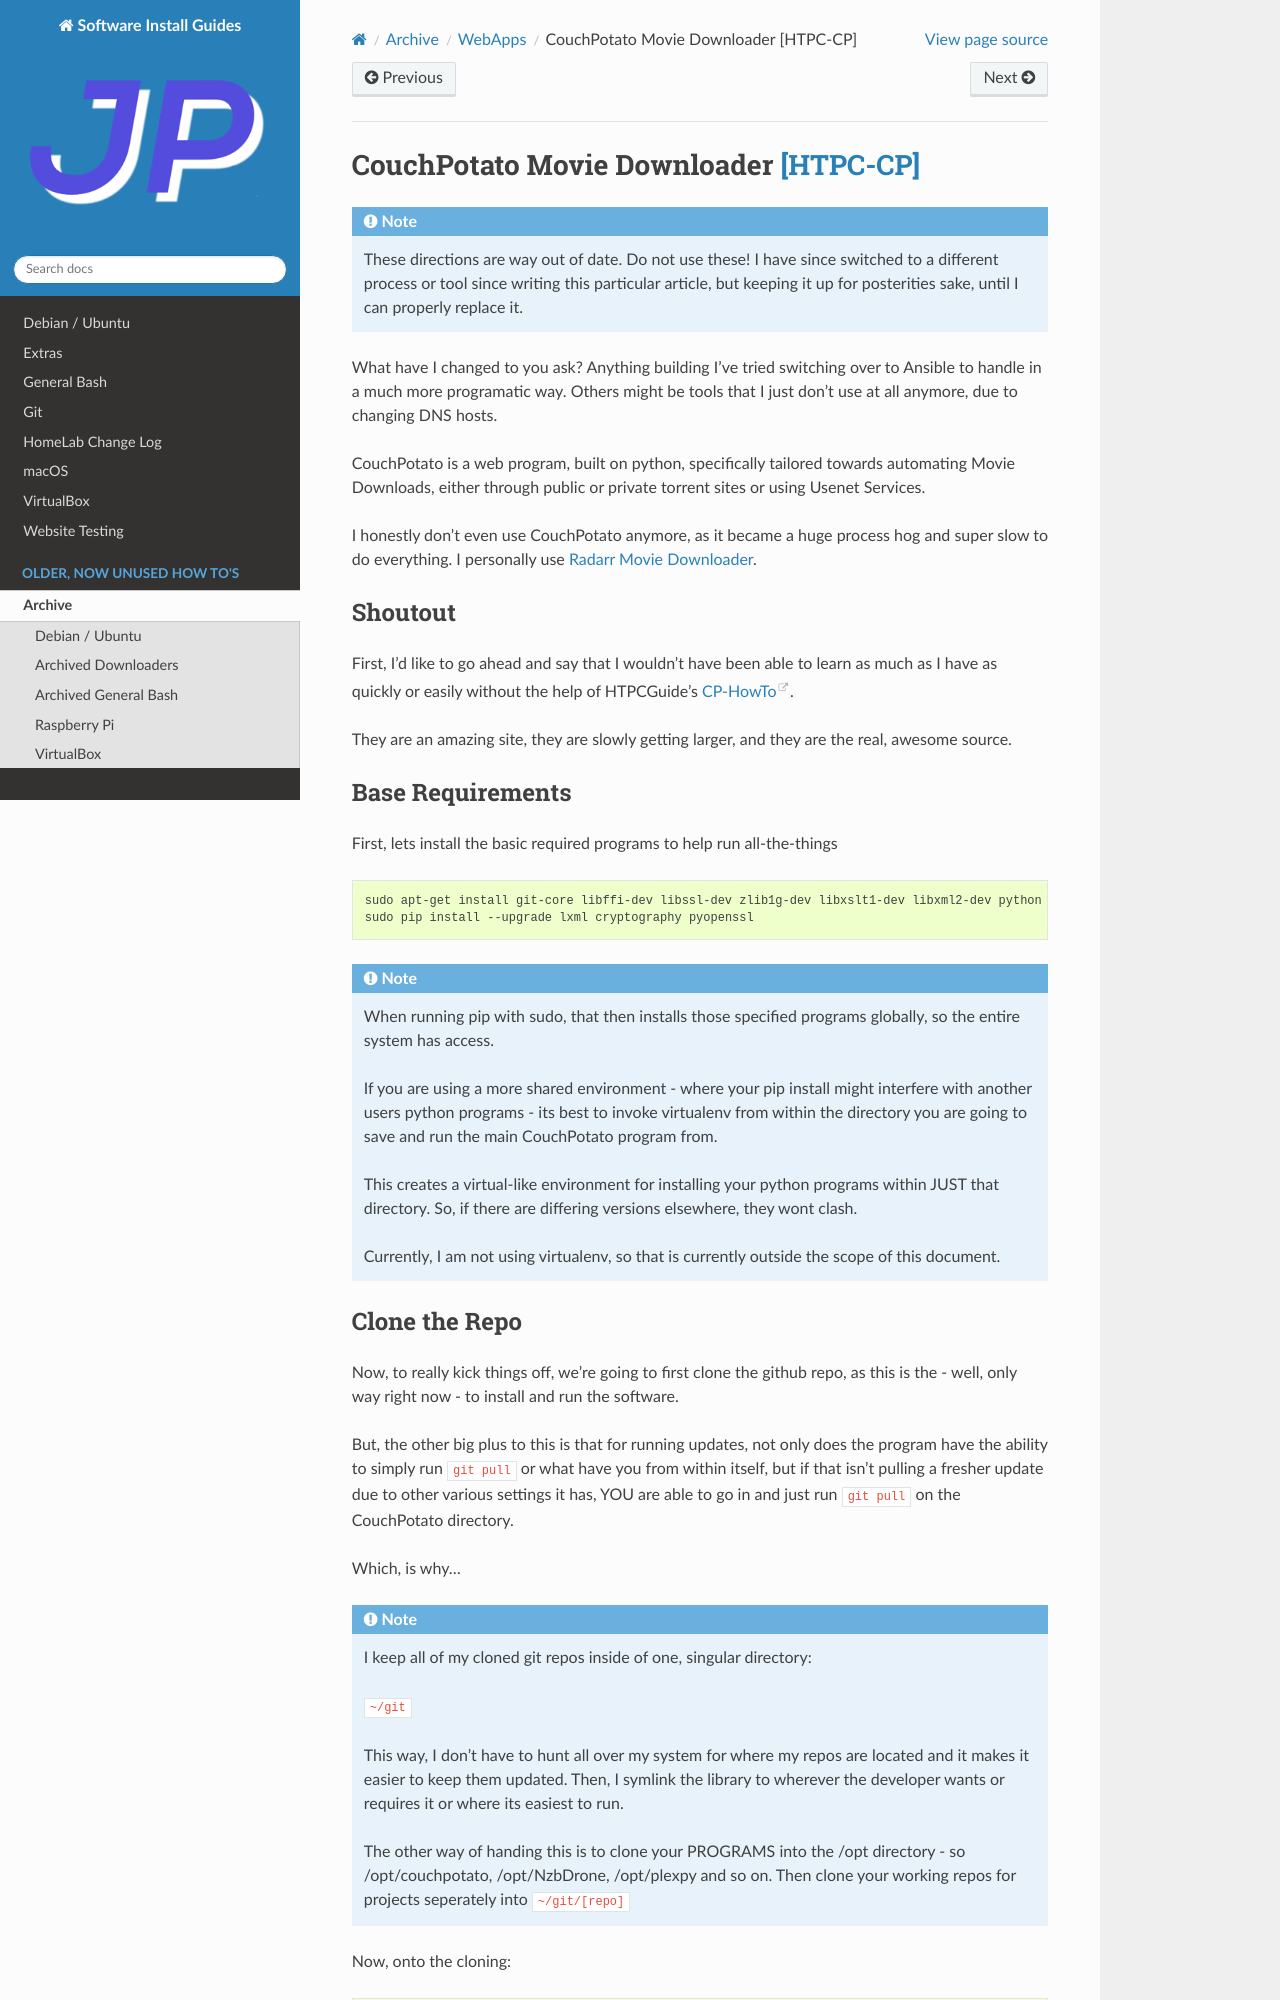

repository: jpartain89/Software-Install-Guides · page: docs/archive/webapps/couchpotato.html · generator: sphinx

=======================================
CouchPotato Movie Downloader [HTPC-CP]_
=======================================

.. include:: ../../donotuse.rst

CouchPotato is a web program, built on python, specifically tailored towards automating Movie Downloads, either through public or private torrent sites or using Usenet Services.

I honestly don't even use CouchPotato anymore, as it became a huge process hog and super slow to do everything. I personally use :ref:`Radarr`.

---------
Shoutout
---------

First, I'd like to go ahead and say that I wouldn't have been able to learn as much as I have as quickly or easily without the help of HTPCGuide's  `CP-HowTo`_.

They are an amazing site, they are slowly getting larger, and they are the real, awesome source.

-------------------
Base Requirements
-------------------

First, lets install the basic required programs to help run all-the-things

.. code-block:: bash

  sudo apt-get install git-core libffi-dev libssl-dev zlib1g-dev libxslt1-dev libxml2-dev python python-pip python-dev build-essential -y
  sudo pip install --upgrade lxml cryptography pyopenssl

.. note::

  When running pip with sudo, that then installs those specified programs globally, so the entire system has access.

  If you are using a more shared environment - where your pip install might interfere with another users python programs - its best to invoke virtualenv from within the directory you are going to save and run the main CouchPotato program from.

  This creates a virtual-like environment for installing your python programs within JUST that directory. So, if there are differing versions elsewhere, they wont clash.

  Currently, I am not using virtualenv, so that is currently outside the scope of this document.
